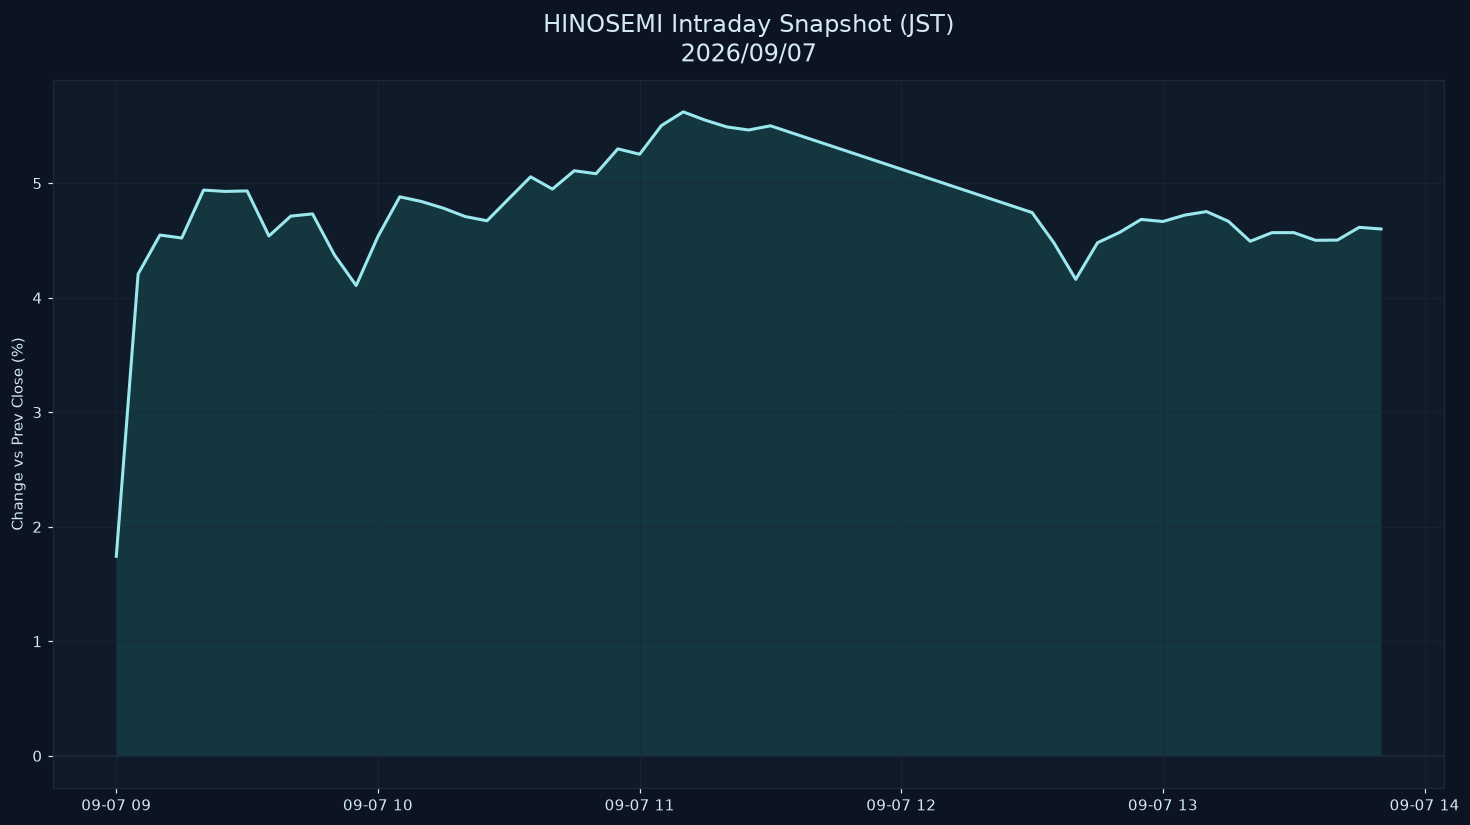

Data behind this chart, as committed beside it:
datetime_jst, pct
2026-09-07 09:00:00+09:00, 1.743
2026-09-07 09:05:00+09:00, 4.207
2026-09-07 09:10:00+09:00, 4.548
2026-09-07 09:15:00+09:00, 4.522
2026-09-07 09:20:00+09:00, 4.94
2026-09-07 09:25:00+09:00, 4.928
2026-09-07 09:30:00+09:00, 4.933
2026-09-07 09:35:00+09:00, 4.539
2026-09-07 09:40:00+09:00, 4.713
2026-09-07 09:45:00+09:00, 4.732
2026-09-07 09:50:00+09:00, 4.375
2026-09-07 09:55:00+09:00, 4.107
2026-09-07 10:00:00+09:00, 4.536
2026-09-07 10:05:00+09:00, 4.881
2026-09-07 10:10:00+09:00, 4.84
2026-09-07 10:15:00+09:00, 4.782
2026-09-07 10:20:00+09:00, 4.709
2026-09-07 10:25:00+09:00, 4.672
2026-09-07 10:30:00+09:00, 4.865
2026-09-07 10:35:00+09:00, 5.056
2026-09-07 10:40:00+09:00, 4.949
2026-09-07 10:45:00+09:00, 5.109
2026-09-07 10:50:00+09:00, 5.083
2026-09-07 10:55:00+09:00, 5.3
2026-09-07 11:00:00+09:00, 5.253
2026-09-07 11:05:00+09:00, 5.504
2026-09-07 11:10:00+09:00, 5.623
2026-09-07 11:15:00+09:00, 5.551
2026-09-07 11:20:00+09:00, 5.492
2026-09-07 11:25:00+09:00, 5.465
2026-09-07 11:30:00+09:00, 5.501
2026-09-07 12:30:00+09:00, 4.744
2026-09-07 12:35:00+09:00, 4.479
2026-09-07 12:40:00+09:00, 4.161
2026-09-07 12:45:00+09:00, 4.481
2026-09-07 12:50:00+09:00, 4.569
2026-09-07 12:55:00+09:00, 4.684
2026-09-07 13:00:00+09:00, 4.666
2026-09-07 13:05:00+09:00, 4.722
2026-09-07 13:10:00+09:00, 4.752
2026-09-07 13:15:00+09:00, 4.668
2026-09-07 13:20:00+09:00, 4.493
2026-09-07 13:25:00+09:00, 4.568
2026-09-07 13:30:00+09:00, 4.569
2026-09-07 13:35:00+09:00, 4.502
2026-09-07 13:40:00+09:00, 4.504
2026-09-07 13:45:00+09:00, 4.615
2026-09-07 13:50:00+09:00, 4.6
